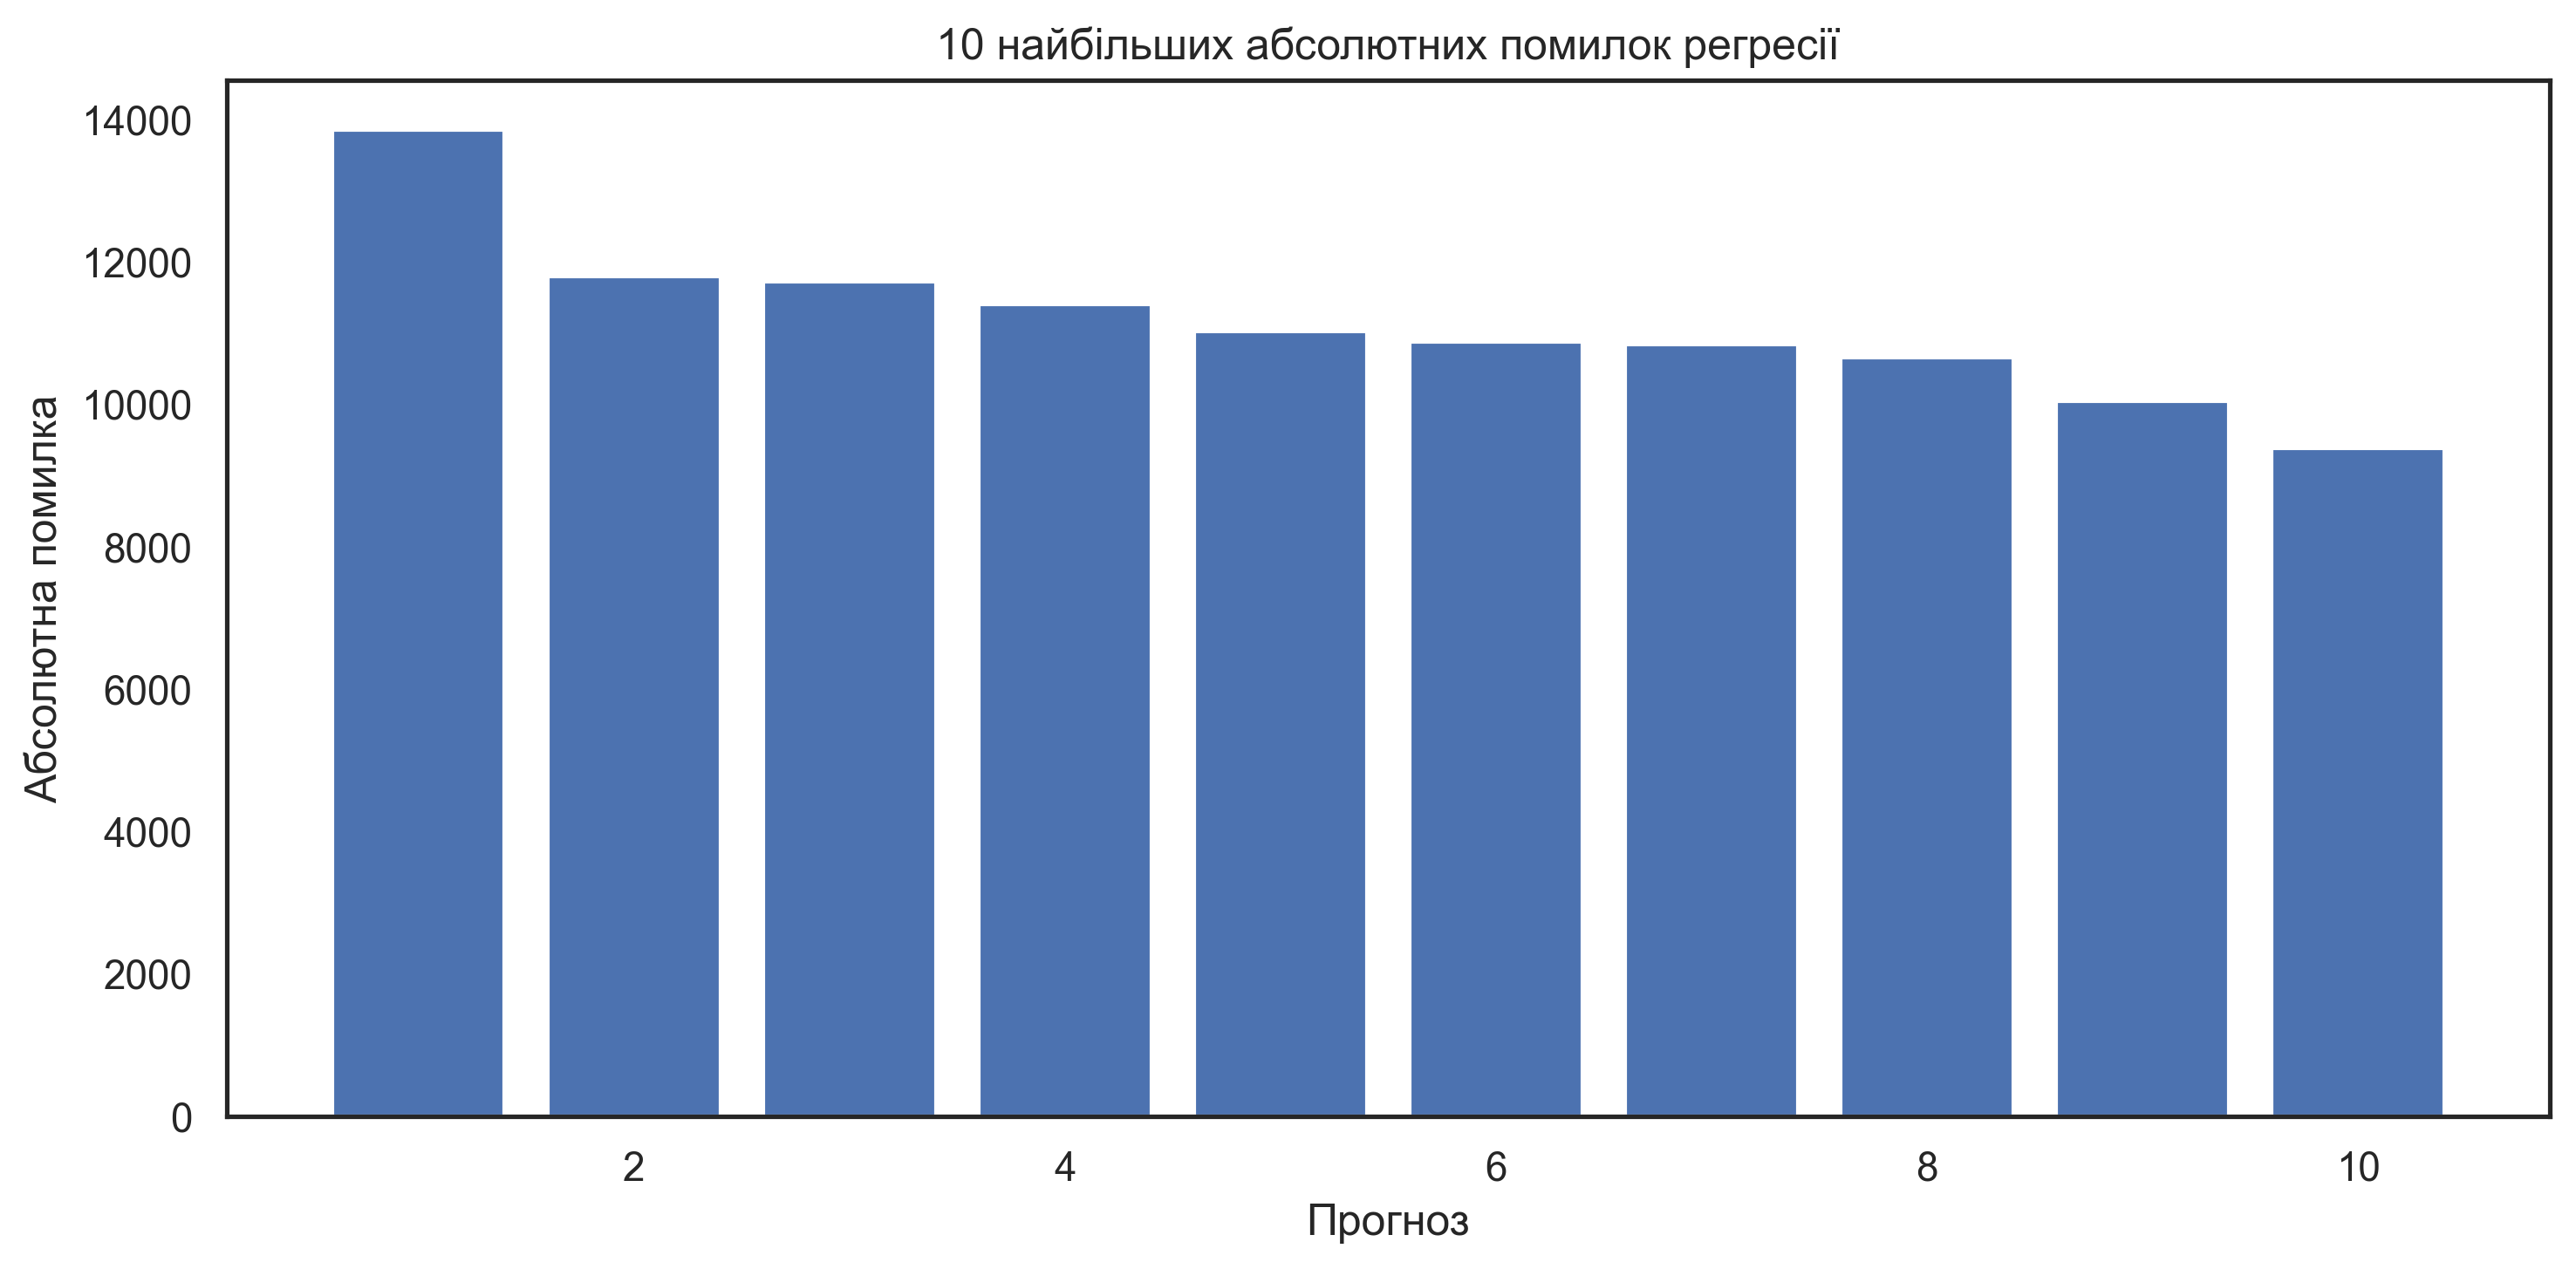

The file beside this chart, header and first rows:
Actual, Predicted, Absolute_Error, Signed_Error, Relative_Error_Percent
613000, 599143, 13857, 13857, 2.261
82000, 70210, 11790, 11790, 14.38
76000, 87715, 11715, -11715, 15.41
89000, 100407, 11407, -11407, 12.82
89500, 100521, 11021, -11021, 12.31
475000, 464127, 10873, 10873, 2.289
79000, 89838, 10838, -10838, 13.72
612000, 601347, 10653, 10653, 1.741
130000, 140047, 10047, -10047, 7.729
85000, 94380, 9380, -9380, 11.04
